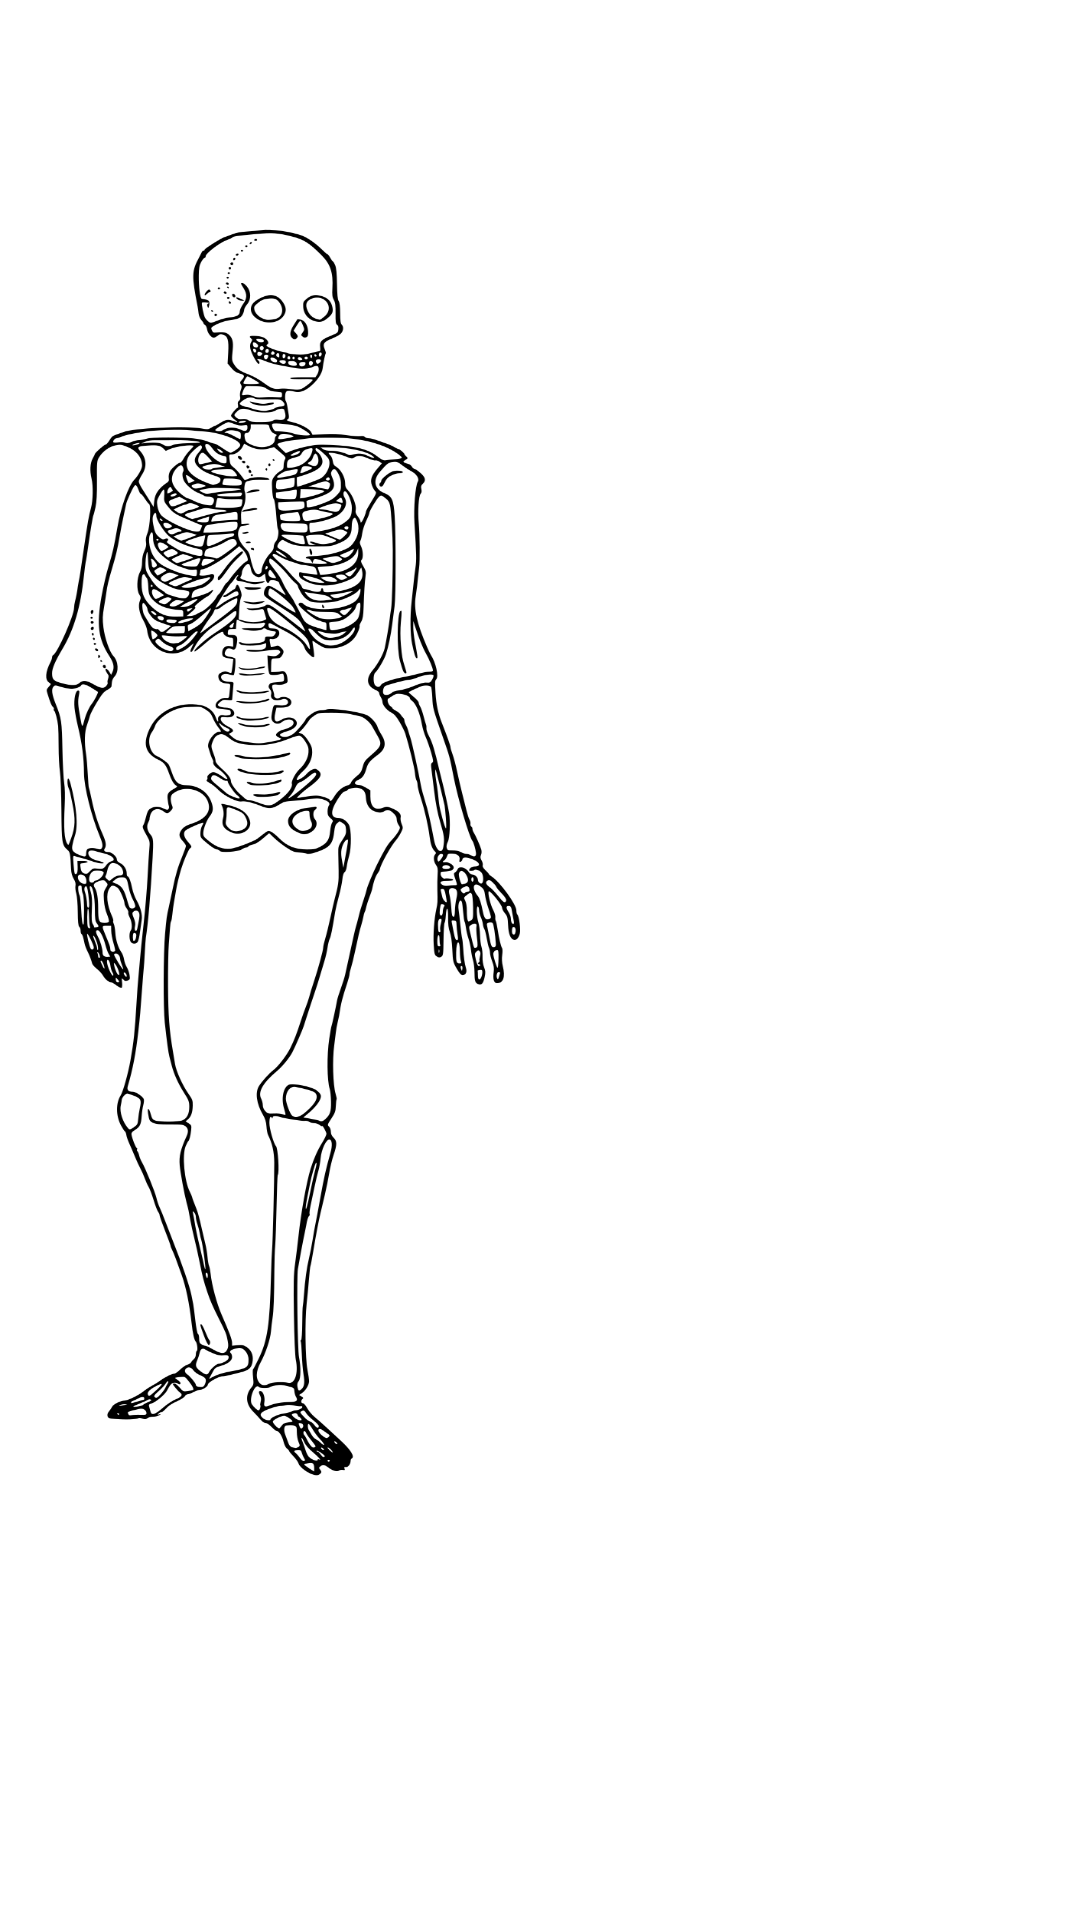

Produce the Android XML layout that renders to this screen, including the resource entries it uses.
<!-- AndroidManifest.xml: application theme Theme.ElfAdventure -->
<!-- res/layout/char_inventory.xml -->
<?xml version="1.0" encoding="utf-8"?>
<LinearLayout xmlns:android="http://schemas.android.com/apk/res/android"
    android:layout_width="match_parent"
    android:layout_height="match_parent"
    android:orientation="vertical">

    <LinearLayout
        android:layout_width="match_parent"
        android:layout_height="0dp"
        android:layout_weight="1"
        android:orientation="horizontal">
    </LinearLayout>

    <LinearLayout
        android:layout_width="match_parent"
        android:layout_height="0dp"
        android:layout_weight="6"
        android:orientation="horizontal">
        <ImageView
            android:layout_width="0dp"
            android:layout_height="match_parent"
            android:layout_weight="1"
            android:background="@drawable/skeleton">

        </ImageView>
        <LinearLayout
            android:padding="10dp"
            android:layout_width="0dp"
            android:layout_height="match_parent"
            android:layout_weight="1"
            android:orientation="vertical">
            <LinearLayout
                android:layout_width="match_parent"
                android:layout_height="0dp"
                android:layout_weight="1">
                <ImageView
                    android:id="@+id/ringView"
                    android:layout_width="0dp"
                    android:layout_height="match_parent"
                    android:layout_weight="1"
                    android:foreground="@drawable/border"/>
                <ImageView
                    android:layout_width="0dp"
                    android:layout_height="match_parent"
                    android:layout_weight="1" />
                <ImageView
                    android:id="@+id/neckView"
                    android:layout_width="0dp"
                    android:layout_height="match_parent"
                    android:layout_weight="1"
                    android:foreground="@drawable/border"/>
            </LinearLayout>
            <LinearLayout
                android:layout_width="match_parent"
                android:layout_height="0dp"
                android:layout_weight="1">
                <ImageView
                    android:layout_width="0dp"
                    android:layout_height="match_parent"
                    android:layout_weight="1" />
                <ImageView
                    android:id="@+id/headView"
                    android:layout_width="0dp"
                    android:layout_height="match_parent"
                    android:layout_weight="1"
                    android:foreground="@drawable/border" />
                <ImageView
                    android:layout_width="0dp"
                    android:layout_height="match_parent"
                    android:layout_weight="1" />
            </LinearLayout>
            <LinearLayout
                android:layout_width="match_parent"
                android:layout_height="0dp"
                android:layout_weight="1">
                <ImageView
                    android:id="@+id/leftHandView"
                    android:layout_width="0dp"
                    android:layout_height="match_parent"
                    android:layout_weight="1"
                    android:foreground="@drawable/border"/>
                <ImageView
                    android:id="@+id/bodyView"
                    android:layout_width="0dp"
                    android:layout_height="match_parent"
                    android:layout_weight="1" />
                <ImageView
                    android:id="@+id/rightHandView"
                    android:layout_width="0dp"
                    android:layout_height="match_parent"
                    android:layout_weight="1"
                    android:foreground="@drawable/border"/>
            </LinearLayout>
            <LinearLayout
                android:layout_width="match_parent"
                android:layout_height="0dp"
                android:layout_weight="1">
                <ImageView
                    android:layout_width="0dp"
                    android:layout_height="match_parent"
                    android:layout_weight="1" />
                <ImageView
                    android:id="@+id/pantView"
                    android:layout_width="0dp"
                    android:layout_height="match_parent"
                    android:layout_weight="1"
                    android:foreground="@drawable/border" />
                <ImageView
                    android:layout_width="0dp"
                    android:layout_height="match_parent"
                    android:layout_weight="1" />
            </LinearLayout>
            <LinearLayout
                android:layout_width="match_parent"
                android:layout_height="0dp"
                android:layout_weight="1">
                <ImageView
                    android:layout_width="0dp"
                    android:layout_height="match_parent"
                    android:layout_weight="1" />
                <ImageView
                    android:id="@+id/bootView"
                    android:layout_width="0dp"
                    android:layout_height="match_parent"
                    android:layout_weight="1"
                    android:foreground="@drawable/border" />
                <ImageView
                    android:layout_width="0dp"
                    android:layout_height="match_parent"
                    android:layout_weight="1" />
            </LinearLayout>
            <LinearLayout
                android:layout_width="match_parent"
                android:layout_height="0dp"
                android:layout_weight="1">
                <ImageView
                    android:layout_width="0dp"
                    android:layout_height="match_parent"
                    android:layout_weight="1" />
                <ImageView
                    android:layout_width="0dp"
                    android:layout_height="match_parent"
                    android:layout_weight="1"
                    />
                <ImageView
                    android:layout_width="0dp"
                    android:layout_height="match_parent"
                    android:layout_weight="1" />
            </LinearLayout>
            <LinearLayout
                android:layout_width="match_parent"
                android:layout_height="0dp"
                android:layout_weight="1">
                <ImageView
                    android:layout_width="0dp"
                    android:layout_height="match_parent"
                    android:layout_weight="1"
                    android:foreground="@drawable/border"/>
                <ImageView
                    android:layout_width="0dp"
                    android:layout_height="match_parent"
                    android:layout_weight="1"
                    android:foreground="@drawable/border" />
                <ImageView
                    android:layout_width="0dp"
                    android:layout_height="match_parent"
                    android:layout_weight="1"
                    android:foreground="@drawable/border"/>
            </LinearLayout>
        </LinearLayout>
    </LinearLayout>

    <TableLayout
        android:id="@+id/invTable"
        android:layout_width="match_parent"
        android:layout_height="0dp"
        android:layout_weight="2" >
    </TableLayout>

</LinearLayout>
<!-- resources referenced by this layout -->
<resources>
  <!-- drawable border (drawable) -->
  <?xml version="1.0" encoding="utf-8"?>
  <shape xmlns:android="http://schemas.android.com/apk/res/android"
      android:shape="rectangle" >
  
      <stroke android:width="1dp"
          android:color="@color/white" />
  </shape>
  <!-- drawable skeleton: png bitmap (drawable, 142697 bytes) -->
  <style name="Theme.ElfAdventure" parent="Theme.MaterialComponents.DayNight.DarkActionBar">
          
          <item name="colorPrimary">@color/purple_500</item>
          <item name="colorPrimaryVariant">@color/purple_700</item>
          <item name="colorOnPrimary">@color/white</item>
          
          <item name="colorSecondary">@color/teal_200</item>
          <item name="colorSecondaryVariant">@color/teal_700</item>
          <item name="colorOnSecondary">@color/black</item>
          
          <item name="android:statusBarColor" tools:targetApi="l">?attr/colorPrimaryVariant</item>
          
      </style>
  <!-- not gathered from this repository: default colours our renderer supplied (Android Studio template values) -->
  <color name="purple_500">#FF6200EE</color>
  <color name="purple_700">#FF3700B3</color>
  <color name="teal_200">#FF03DAC5</color>
  <color name="teal_700">#FF018786</color>
  <color name="black">#FF000000</color>
  <color name="white">#FFFFFFFF</color>
</resources>
